Labelled photos from "roi_masks", an image-classification folder in Edgar-Del/brain_watermark. The possible labels are: glioma, meningioma, no tumor, pituitary tumor.

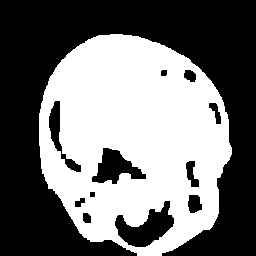
Label: glioma

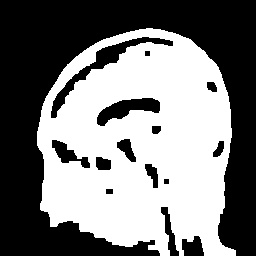
Label: meningioma

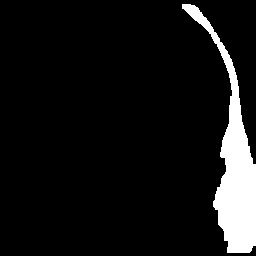
Label: pituitary tumor

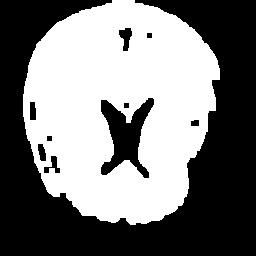
Label: no tumor

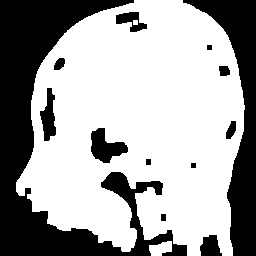
Label: pituitary tumor

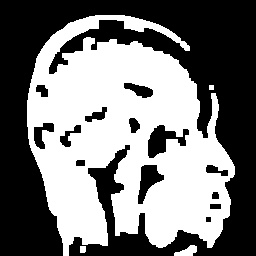
Label: meningioma
